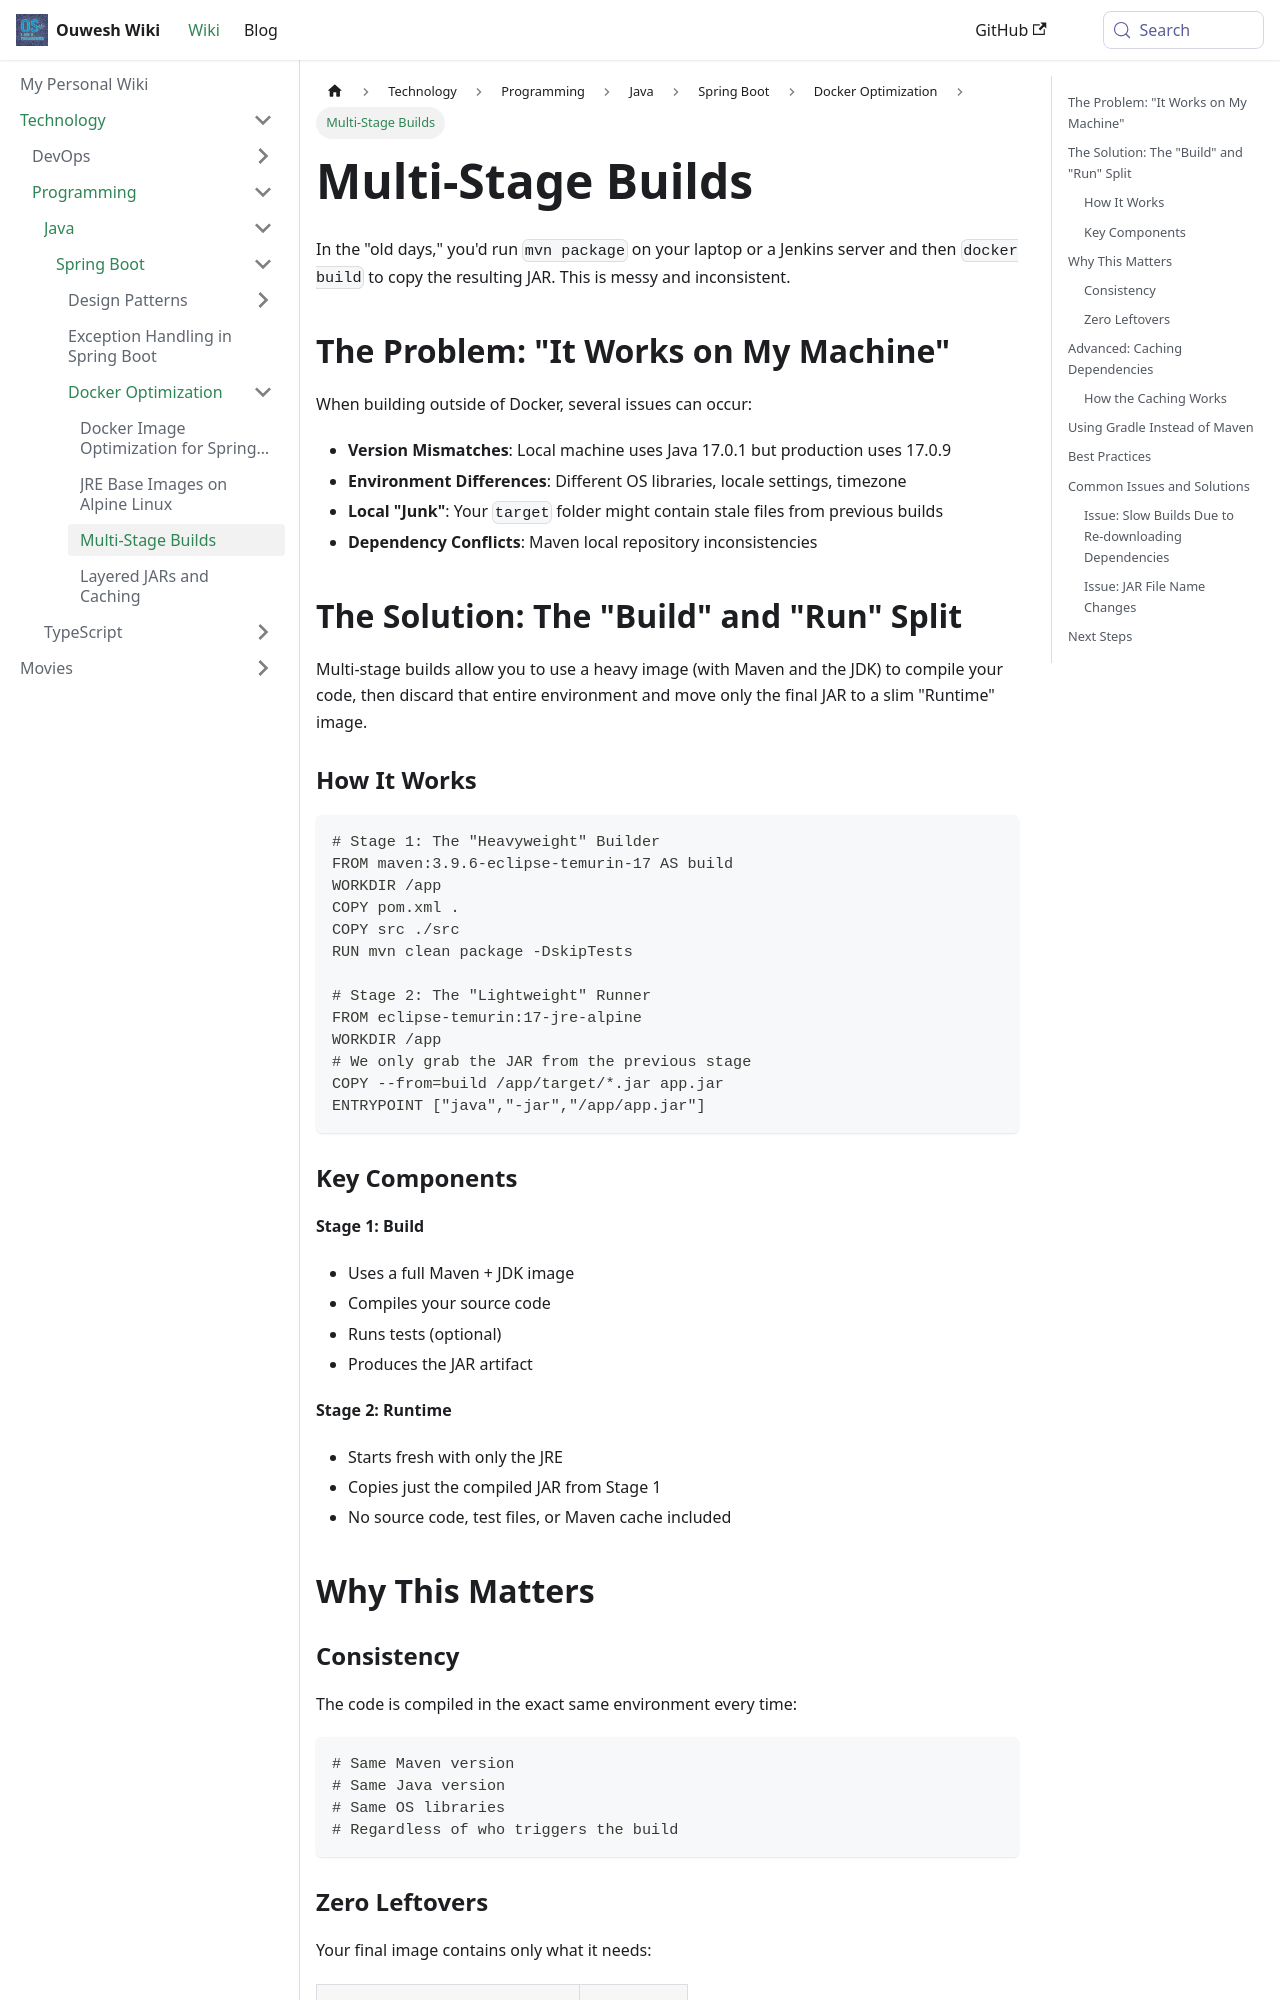

repository: Ouweshs28/wiki · page: docs/technology/programming/java/spring-boot/docker/multi-stage-builds.html · generator: docusaurus

---
sidebar_position: 3
---

# Multi-Stage Builds

In the "old days," you'd run `mvn package` on your laptop or a Jenkins server and then `docker build` to copy the resulting JAR. This is messy and inconsistent.

## The Problem: "It Works on My Machine"

When building outside of Docker, several issues can occur:

- **Version Mismatches**: Local machine uses Java 17.0.1 but production uses 17.0.9
- **Environment Differences**: Different OS libraries, locale settings, timezone
- **Local "Junk"**: Your `target` folder might contain stale files from previous builds
- **Dependency Conflicts**: Maven local repository inconsistencies

## The Solution: The "Build" and "Run" Split

Multi-stage builds allow you to use a heavy image (with Maven and the JDK) to compile your code, then discard that entire environment and move only the final JAR to a slim "Runtime" image.

### How It Works

```dockerfile
# Stage 1: The "Heavyweight" Builder
FROM maven:3.9.6-eclipse-temurin-17 AS build
WORKDIR /app
COPY pom.xml .
COPY src ./src
RUN mvn clean package -DskipTests

# Stage 2: The "Lightweight" Runner
FROM eclipse-temurin:17-jre-alpine
WORKDIR /app
# We only grab the JAR from the previous stage
COPY --from=build /app/target/*.jar app.jar
ENTRYPOINT ["java","-jar","/app/app.jar"]
```

### Key Components

**Stage 1: Build**
- Uses a full Maven + JDK image
- Compiles your source code
- Runs tests (optional)
- Produces the JAR artifact

**Stage 2: Runtime**
- Starts fresh with only the JRE
- Copies just the compiled JAR from Stage 1
- No source code, test files, or Maven cache included

## Why This Matters
